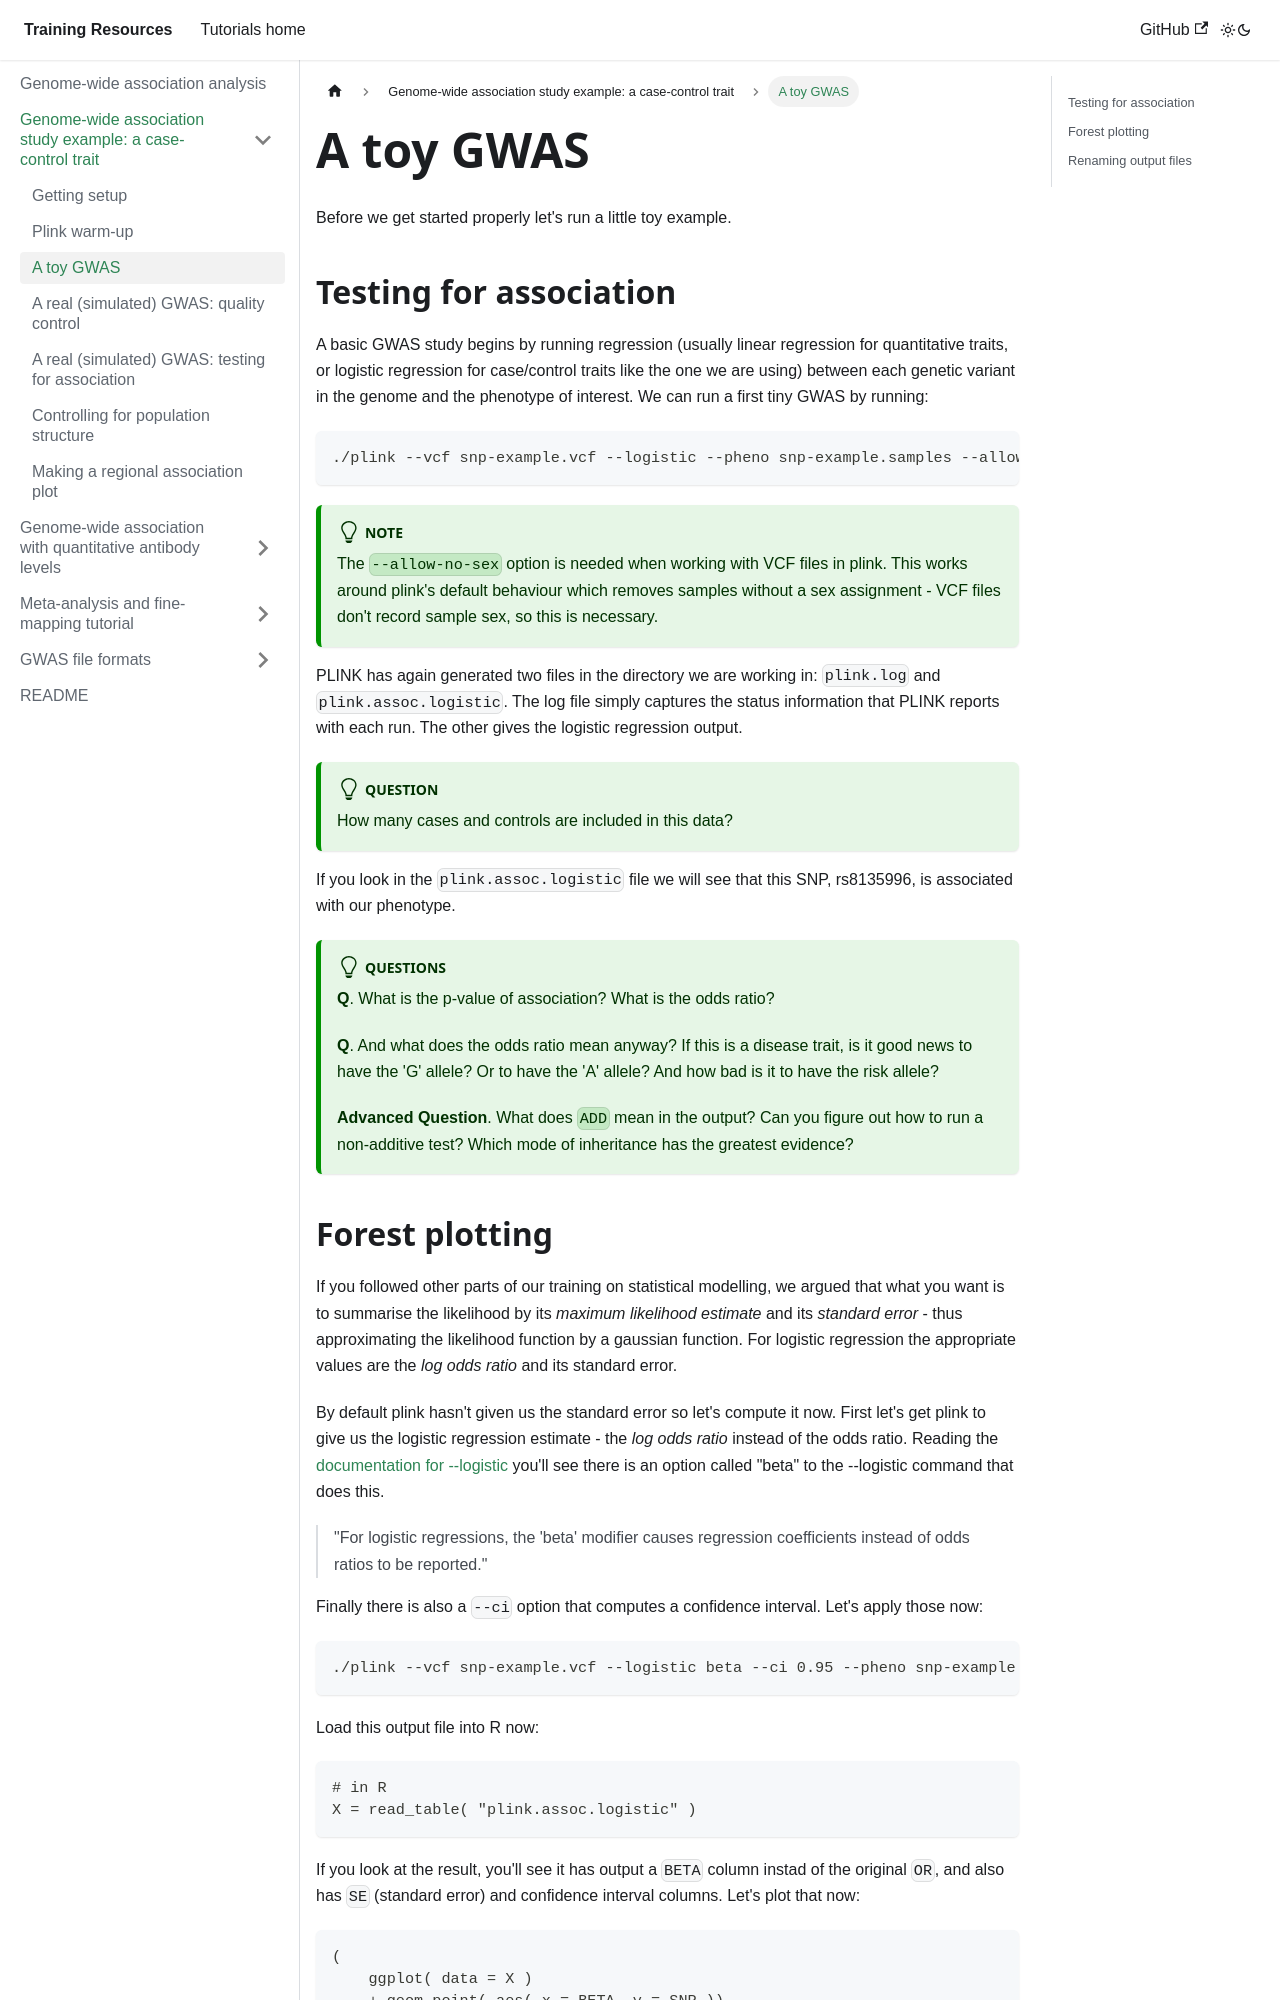

repository: chg-training/chg-training-resources · page: genome_wide_association_studies/genome_wide_association_analysis/gwas_analysis_plink/index.html · generator: docusaurus

---
sidebar_position: 1.5
---

# A toy GWAS

Before we get started properly let's run a little toy example.

## Testing for association

A basic GWAS study begins by running regression (usually linear regression for quantitative traits,
or logistic regression for case/control traits like the one we are using) between each genetic
variant in the genome and the phenotype of interest. We can run a first tiny GWAS by running:

```sh
./plink --vcf snp-example.vcf --logistic --pheno snp-example.samples --allow-no-sex
```

:::tip Note

The `--allow-no-sex` option is needed when working with VCF files in plink. This works around plink's default behaviour which
removes samples without a sex assignment - VCF files don't record sample sex, so this is necessary.

:::

PLINK has again generated two files in the directory we are working in: `plink.log` and `plink.assoc.logistic`. The log file
simply captures the status information that PLINK reports with each run. The other gives the logistic regression output.

:::tip Question

How many cases and controls are included in this data?
:::

If you look in the `plink.assoc.logistic` file we will see that this SNP, rs8135996, is associated with our phenotype.

:::tip Questions

**Q**. What is the p-value of association?  What is the odds ratio?

**Q**. And what does the odds ratio mean anyway? If this is a disease trait, is it good news to
have the 'G' allele? Or to have the 'A' allele? And how bad is it to have the risk allele?

**Advanced Question**. What does `ADD` mean in the output? Can you figure out how to run a
non-additive test? Which mode of inheritance has the greatest evidence?
:::
